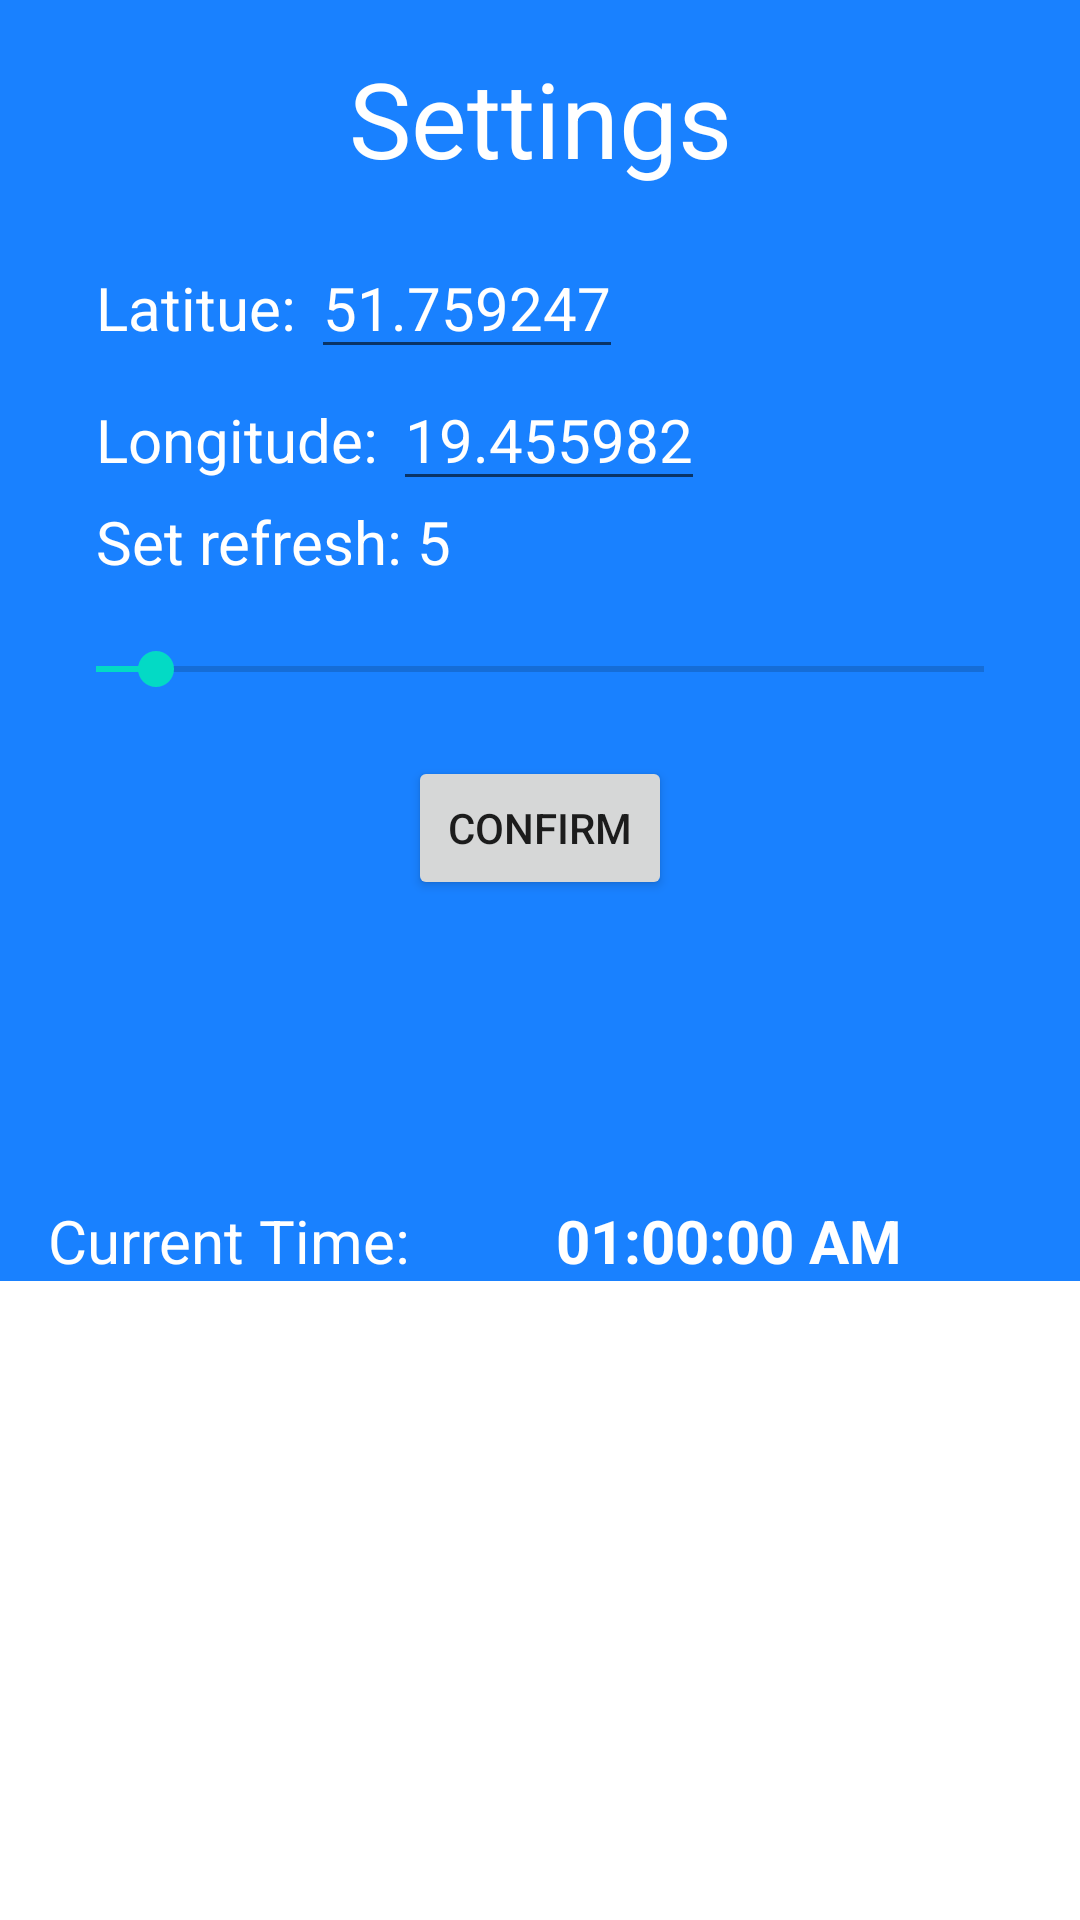

Layout XML and referenced resources for this Android screen:
<!-- AndroidManifest.xml: application theme Theme.Astro4 -->
<!-- res/layout/sun_fragment_page3.xml -->
<?xml version="1.0" encoding="utf-8"?>
<FrameLayout
    xmlns:android="http://schemas.android.com/apk/res/android"
    android:id="@+id/settingsFragment"
    android:layout_width="fill_parent"
    android:layout_height="fill_parent"
    android:layout_weight="1" >
    <ScrollView
        android:layout_width="match_parent"
        android:layout_height="match_parent">
<LinearLayout
    android:layout_width="match_parent"
    android:layout_height="match_parent"
    xmlns:app="http://schemas.android.com/apk/res-auto"
    android:background="#1981FF"
    android:orientation="vertical">




    <TextView
        android:layout_width="match_parent"
        android:layout_height="79dp"
        android:gravity="center"
        android:text="Settings"
        android:textColor="@color/white"
        android:textFontWeight="19"
        android:textSize="35sp"></TextView>


    <LinearLayout
        android:layout_width="match_parent"
        android:layout_height="wrap_content"
        android:paddingLeft="16dp"
        android:paddingRight="16dp"
        android:orientation="vertical" >

        <LinearLayout
            android:layout_width="match_parent"
            android:layout_height="match_parent"
            android:paddingLeft="16dp"
            android:orientation="horizontal">

            <TextView
                android:layout_width="wrap_content"
                android:layout_height="wrap_content"

                android:text="Latitue: "
                android:textColor="@color/white"
                android:textSize="20sp" />

            <EditText
                android:id="@+id/sunrise_lat"
                android:layout_width="wrap_content"
                android:layout_height="wrap_content"
                android:inputType="numberDecimal"
                android:text="51.759247"
                android:textColor="@color/white"
                android:textSize="20sp" />

        </LinearLayout>
        <LinearLayout xmlns:android="http://schemas.android.com/apk/res/android"
            android:layout_width="match_parent"
            android:layout_height="match_parent"
            android:paddingLeft="16dp"
            android:paddingRight="16dp"
            android:orientation="horizontal" >
            <TextView


                android:textColor="@color/white"
                android:textSize="20sp"
                android:text="Longitude: "
                android:layout_width="wrap_content"
                android:layout_height="wrap_content"/>

            <EditText
                android:id="@+id/sunrise_longitude"
                android:textColor="@color/white"
                android:textSize="20sp"
                android:inputType="numberDecimal"
                android:text="19.455982"
                android:layout_width="wrap_content"
                android:layout_height="wrap_content"/>
        </LinearLayout>

        <LinearLayout xmlns:android="http://schemas.android.com/apk/res/android"
            android:layout_width="match_parent"
            android:layout_height="match_parent"
            android:paddingLeft="16dp"
            android:paddingRight="16dp"
            android:orientation="horizontal" >
            <TextView
                android:textColor="@color/white"
                android:textSize="20sp"
                android:text="Set refresh: "
                android:layout_width="wrap_content"
                android:layout_height="wrap_content"/>
            <TextView
                android:id="@+id/seekbarText"
                android:textColor="@color/white"
                android:textSize="20sp"
                android:text="5"
                android:layout_width="wrap_content"
                android:layout_height="wrap_content"
                />

        </LinearLayout>
        <SeekBar
            android:max="60"
            android:min="1"
            android:progress="5"
            android:layout_marginTop="20dp"
            android:id="@+id/SeekBar"
            android:layout_width="fill_parent"
            android:layout_height="wrap_content" />
        <Button
            android:layout_marginTop="20dp"
            android:layout_width="wrap_content"
            android:layout_height="wrap_content"
            android:text="Confirm"
            android:layout_gravity="center"
            android:id="@+id/confirm_button"/>
    </LinearLayout>
    <LinearLayout xmlns:android="http://schemas.android.com/apk/res/android"
        android:layout_width="match_parent"
        android:layout_height="match_parent"
        android:layout_marginTop="100dp"
        android:paddingLeft="16dp"
        android:paddingRight="16dp"
        android:orientation="horizontal" >
        <TextView


            android:textColor="@color/white"
            android:textSize="20sp"
            android:text="Current Time: "
            android:layout_width="wrap_content"
            android:layout_height="wrap_content"/>

        <TextClock
            android:timeZone="Europe/Zurich"
            android:id="@+id/textClock"
            android:layout_width="fill_parent"
            android:layout_height="wrap_content"
            android:format12Hour="hh:mm:ss a"
            android:gravity="center_horizontal"
            android:textColor="@color/white"
            android:textSize="20sp"
            android:textStyle="bold" />
    </LinearLayout>

</LinearLayout>
    </ScrollView>
</FrameLayout>
<!-- resources referenced by this layout -->
<resources>
  <style name="Theme.Astro4" parent="Theme.MaterialComponents.DayNight.DarkActionBar">
          
          <item name="colorPrimary">@color/purple_500</item>
          <item name="colorPrimaryVariant">@color/purple_700</item>
          <item name="colorOnPrimary">@color/white</item>
          
          <item name="colorSecondary">@color/teal_200</item>
          <item name="colorSecondaryVariant">@color/teal_700</item>
          <item name="colorOnSecondary">@color/black</item>
          
          <item name="android:statusBarColor" tools:targetApi="l">?attr/colorPrimaryVariant</item>
          
      </style>
  <!-- not gathered from this repository: default colours our renderer supplied (Android Studio template values) -->
  <color name="purple_500">#FF6200EE</color>
  <color name="purple_700">#FF3700B3</color>
  <color name="teal_200">#FF03DAC5</color>
  <color name="teal_700">#FF018786</color>
  <color name="black">#FF000000</color>
  <color name="white">#FFFFFFFF</color>
</resources>
